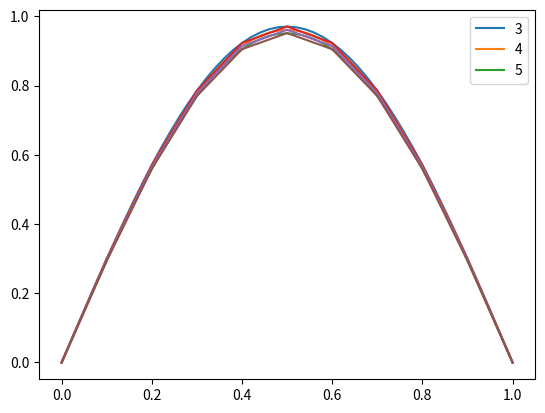

Source code (Python):
import numpy as np
import matplotlib.pyplot as plt
import sympy as sp


n = 50
a = 0
b = 1

m = 10

dx = (b-a) / n
dt = (0.1)/m

alpha = 1/np.pi**2
lamb = alpha*dt
x = np.linspace(a, b, n+1)
t = np.linspace(0, dt*m, m+1)

# u(x, t)
u = np.zeros((n+1, m+1))

for i in range(n+1):
    u[i ,0] = np.sin(np.pi*(a+i*dx))

for t in range(m):
    for i in range(n+1):
        if (a+i*dx) == a:
            u[i, t+1] = 0
        elif (a+i*dx) == b:
            u[i, t+1] = 0
        else:
            u[i, t+1] = u[i, t] +  alpha*dt*(u[i+1, t] - 2*u[i, t] + u[i-1, t]) / dx**2 

for t in [3, 4, 5]:
    plt.plot(x, u[:, t])
    plt.legend([3, 4, 5])
    

# Crank-Nicolson Method
dx = 0.1
dt = 0.01
alpha = 1/np.pi**2
lamb = alpha*dt/dx**2

n = 10
m = 10
a = 0
b = 1

x = np.linspace(a, b, n+1)
t = np.linspace(0, dt*m, m+1)

# u(x, t)
u = np.zeros((n+1, m+1))

for i in range(n+1):
    u[i ,0] = np.sin(np.pi*(a+i*dx))

for t in range(m):
    A = sp.banded(n-1, {0: 2*(1+lamb), 1: -lamb, -1:-lamb})

    cols = []
    for i in range(1, n):
        cols.append(lamb*u[i-1, t] + 2*(1-lamb)*u[i,t]+lamb*u[i+1,t])

    bb = sp.Matrix(cols)
    xx = A.LUsolve(bb)
    u[0, t+1] = 0
    u[n, t+1] = 0
    for i in range(xx.shape[0]):
        u[i+1, t+1] = xx[i]


for t in [3, 4, 5]:
    plt.plot(x, u[:, t])
    plt.legend([3, 4, 5])

plt.show()
